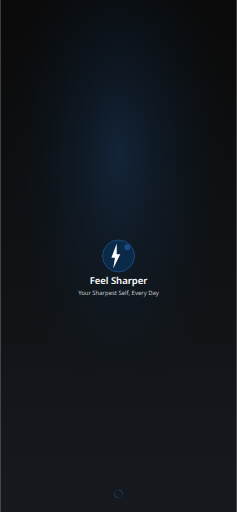
t = 0.00 s
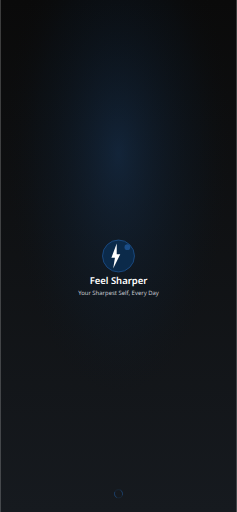
t = 0.25 s
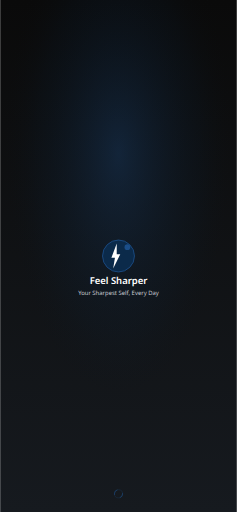
t = 0.75 s
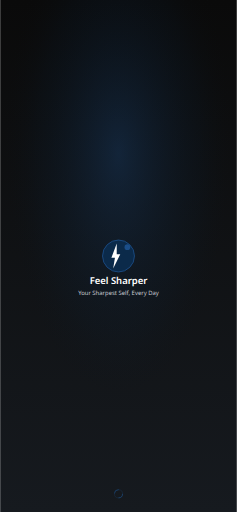
t = 1.00 s
t = 1.25 s: frame unchanged from t = 0.75 s, image omitted
t = 1.75 s: frame unchanged from t = 0.25 s, image omitted

The animated SVG that drew these frames (rendered in a browser with its animation timeline set to each time). Animation: 1 SMIL element (animate=1); one cycle of 2.00 s, repeats indefinitely.

<?xml version="1.0" encoding="UTF-8"?>
<svg width="1170" height="2532" viewBox="0 0 1170 2532" xmlns="http://www.w3.org/2000/svg">
  <!-- Background gradient -->
  <defs>
    <linearGradient id="bgGradient" x1="0%" y1="0%" x2="0%" y2="100%">
      <stop offset="0%" style="stop-color:#0A0A0A"/>
      <stop offset="100%" style="stop-color:#161A1F"/>
    </linearGradient>
    <radialGradient id="accentGradient" cx="50%" cy="30%">
      <stop offset="0%" style="stop-color:#1F5798;stop-opacity:0.3"/>
      <stop offset="70%" style="stop-color:#0B2A4A;stop-opacity:0.1"/>
      <stop offset="100%" style="stop-color:#0A0A0A;stop-opacity:0"/>
    </radialGradient>
  </defs>
  
  <!-- Background -->
  <rect width="1170" height="2532" fill="url(#bgGradient)"/>
  <rect width="1170" height="2532" fill="url(#accentGradient)"/>
  
  <!-- Logo container -->
  <g transform="translate(497.25, 1178.25)">
    <!-- Logo background circle -->
    <circle cx="87.75" cy="87.75" r="78.97500000000001" 
            fill="#0B2A4A" stroke="#1F5798" stroke-width="3.5100000000000002"/>
    
    <!-- Lightning bolt icon -->
    <g transform="translate(35.1, 26.325)">
      <path d="M43.875 0 L17.55 70.2 L35.1 70.2 L26.325 122.85 L61.425 52.65 L43.875 52.65 L43.875 0 Z" 
            fill="#FFFFFF"/>
    </g>
    
    <!-- Accent circle -->
    <circle cx="131.625" cy="43.875" r="14.040000000000001" 
            fill="#1F5798" opacity="0.8"/>
  </g>
  
  <!-- App name -->
  <text x="585" y="1406.4" 
        font-family="system-ui, -apple-system, sans-serif" 
        font-size="46.800000000000004" 
        font-weight="600" 
        fill="#FFFFFF" 
        text-anchor="middle">
    Feel Sharper
  </text>
  
  <!-- Tagline -->
  <text x="585" y="1459.05" 
        font-family="system-ui, -apple-system, sans-serif" 
        font-size="29.25" 
        font-weight="400" 
        fill="#C7CBD1" 
        text-anchor="middle">
    Your Sharpest Self, Every Day
  </text>
  
  <!-- Loading indicator -->
  <g transform="translate(555, 2412)">
    <circle cx="30" cy="30" r="20" fill="none" stroke="#1F5798" stroke-width="3" opacity="0.3"/>
    <circle cx="30" cy="30" r="20" fill="none" stroke="#1F5798" stroke-width="3" 
            stroke-dasharray="31.416" stroke-dashoffset="31.416" opacity="0.8">
      <animate attributeName="stroke-dashoffset" 
               values="31.416;0;31.416" 
               dur="2s" 
               repeatCount="indefinite"/>
    </circle>
  </g>
</svg>